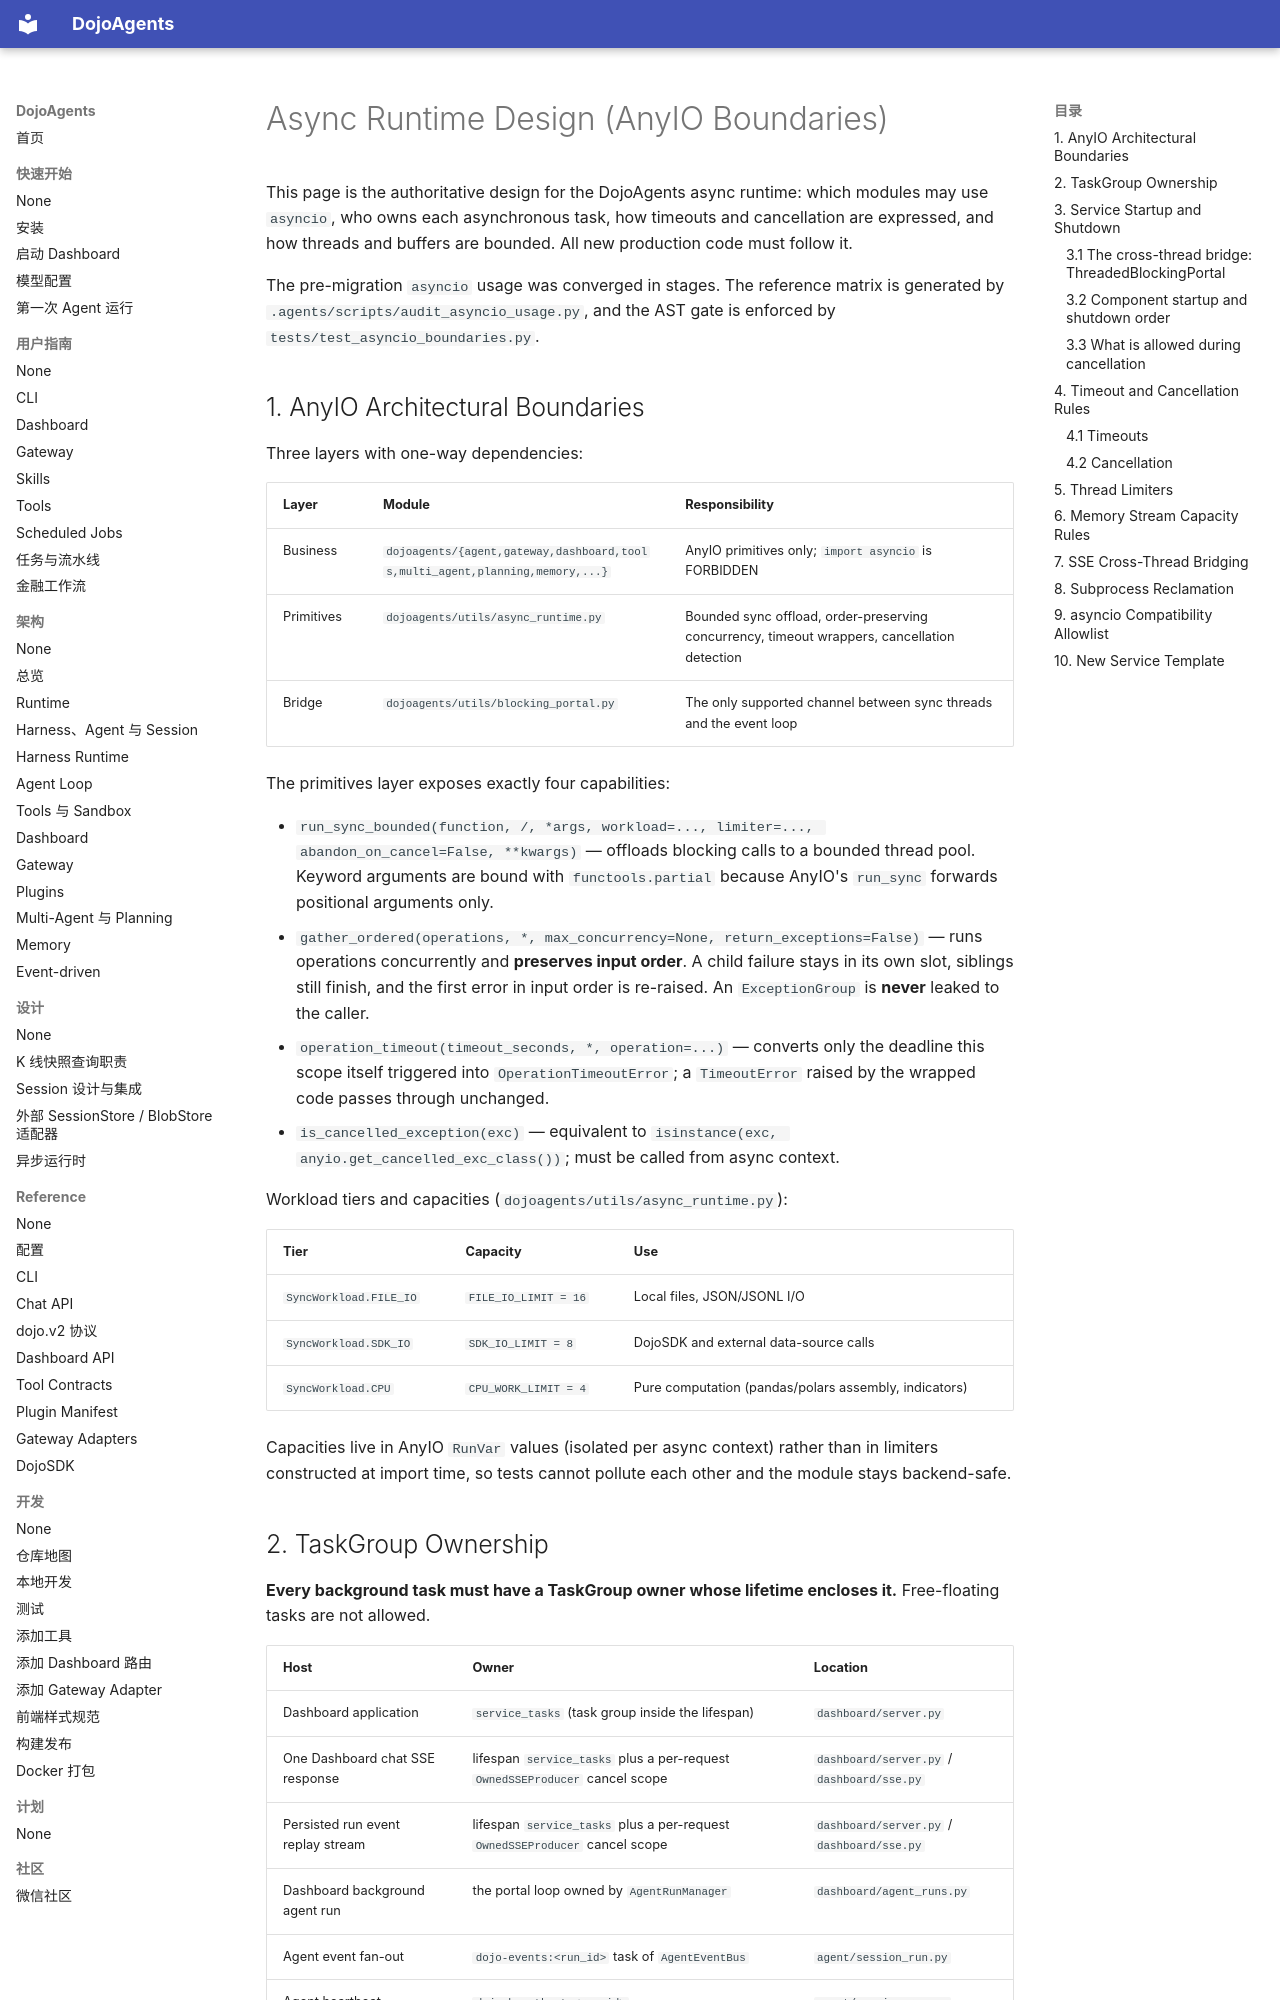

repository: 19220202mayuxuan/DojoAgents · page: en/design/async-runtime/index.html · generator: mkdocs

# Async Runtime Design (AnyIO Boundaries)

This page is the authoritative design for the DojoAgents async runtime: which modules may use
`asyncio`, who owns each asynchronous task, how timeouts and cancellation are expressed, and how
threads and buffers are bounded. All new production code must follow it.

The pre-migration `asyncio` usage was converged in stages. The reference matrix is generated by
`.agents/scripts/audit_asyncio_usage.py`, and the AST gate is enforced by
`tests/test_asyncio_boundaries.py`.

## 1. AnyIO Architectural Boundaries

Three layers with one-way dependencies:

| Layer | Module | Responsibility |
| --- | --- | --- |
| Business | `dojoagents/{agent,gateway,dashboard,tools,multi_agent,planning,memory,...}` | AnyIO primitives only; `import asyncio` is FORBIDDEN |
| Primitives | `dojoagents/utils/async_runtime.py` | Bounded sync offload, order-preserving concurrency, timeout wrappers, cancellation detection |
| Bridge | `dojoagents/utils/blocking_portal.py` | The only supported channel between sync threads and the event loop |

The primitives layer exposes exactly four capabilities:

- `run_sync_bounded(function, /, *args, workload=..., limiter=..., abandon_on_cancel=False, **kwargs)`
  — offloads blocking calls to a bounded thread pool. Keyword arguments are bound with
  `functools.partial` because AnyIO's `run_sync` forwards positional arguments only.
- `gather_ordered(operations, *, max_concurrency=None, return_exceptions=False)`
  — runs operations concurrently and **preserves input order**. A child failure stays in its own
  slot, siblings still finish, and the first error in input order is re-raised. An
  `ExceptionGroup` is **never** leaked to the caller.
- `operation_timeout(timeout_seconds, *, operation=...)`
  — converts only the deadline this scope itself triggered into `OperationTimeoutError`; a
  `TimeoutError` raised by the wrapped code passes through unchanged.
- `is_cancelled_exception(exc)` — equivalent to
  `isinstance(exc, anyio.get_cancelled_exc_class())`; must be called from async context.

Workload tiers and capacities (`dojoagents/utils/async_runtime.py`):

| Tier | Capacity | Use |
| --- | --- | --- |
| `SyncWorkload.FILE_IO` | `FILE_IO_LIMIT = 16` | Local files, JSON/JSONL I/O |
| `SyncWorkload.SDK_IO` | `SDK_IO_LIMIT = 8` | DojoSDK and external data-source calls |
| `SyncWorkload.CPU` | `CPU_WORK_LIMIT = 4` | Pure computation (pandas/polars assembly, indicators) |

Capacities live in AnyIO `RunVar` values (isolated per async context) rather than in limiters
constructed at import time, so tests cannot pollute each other and the module stays backend-safe.
